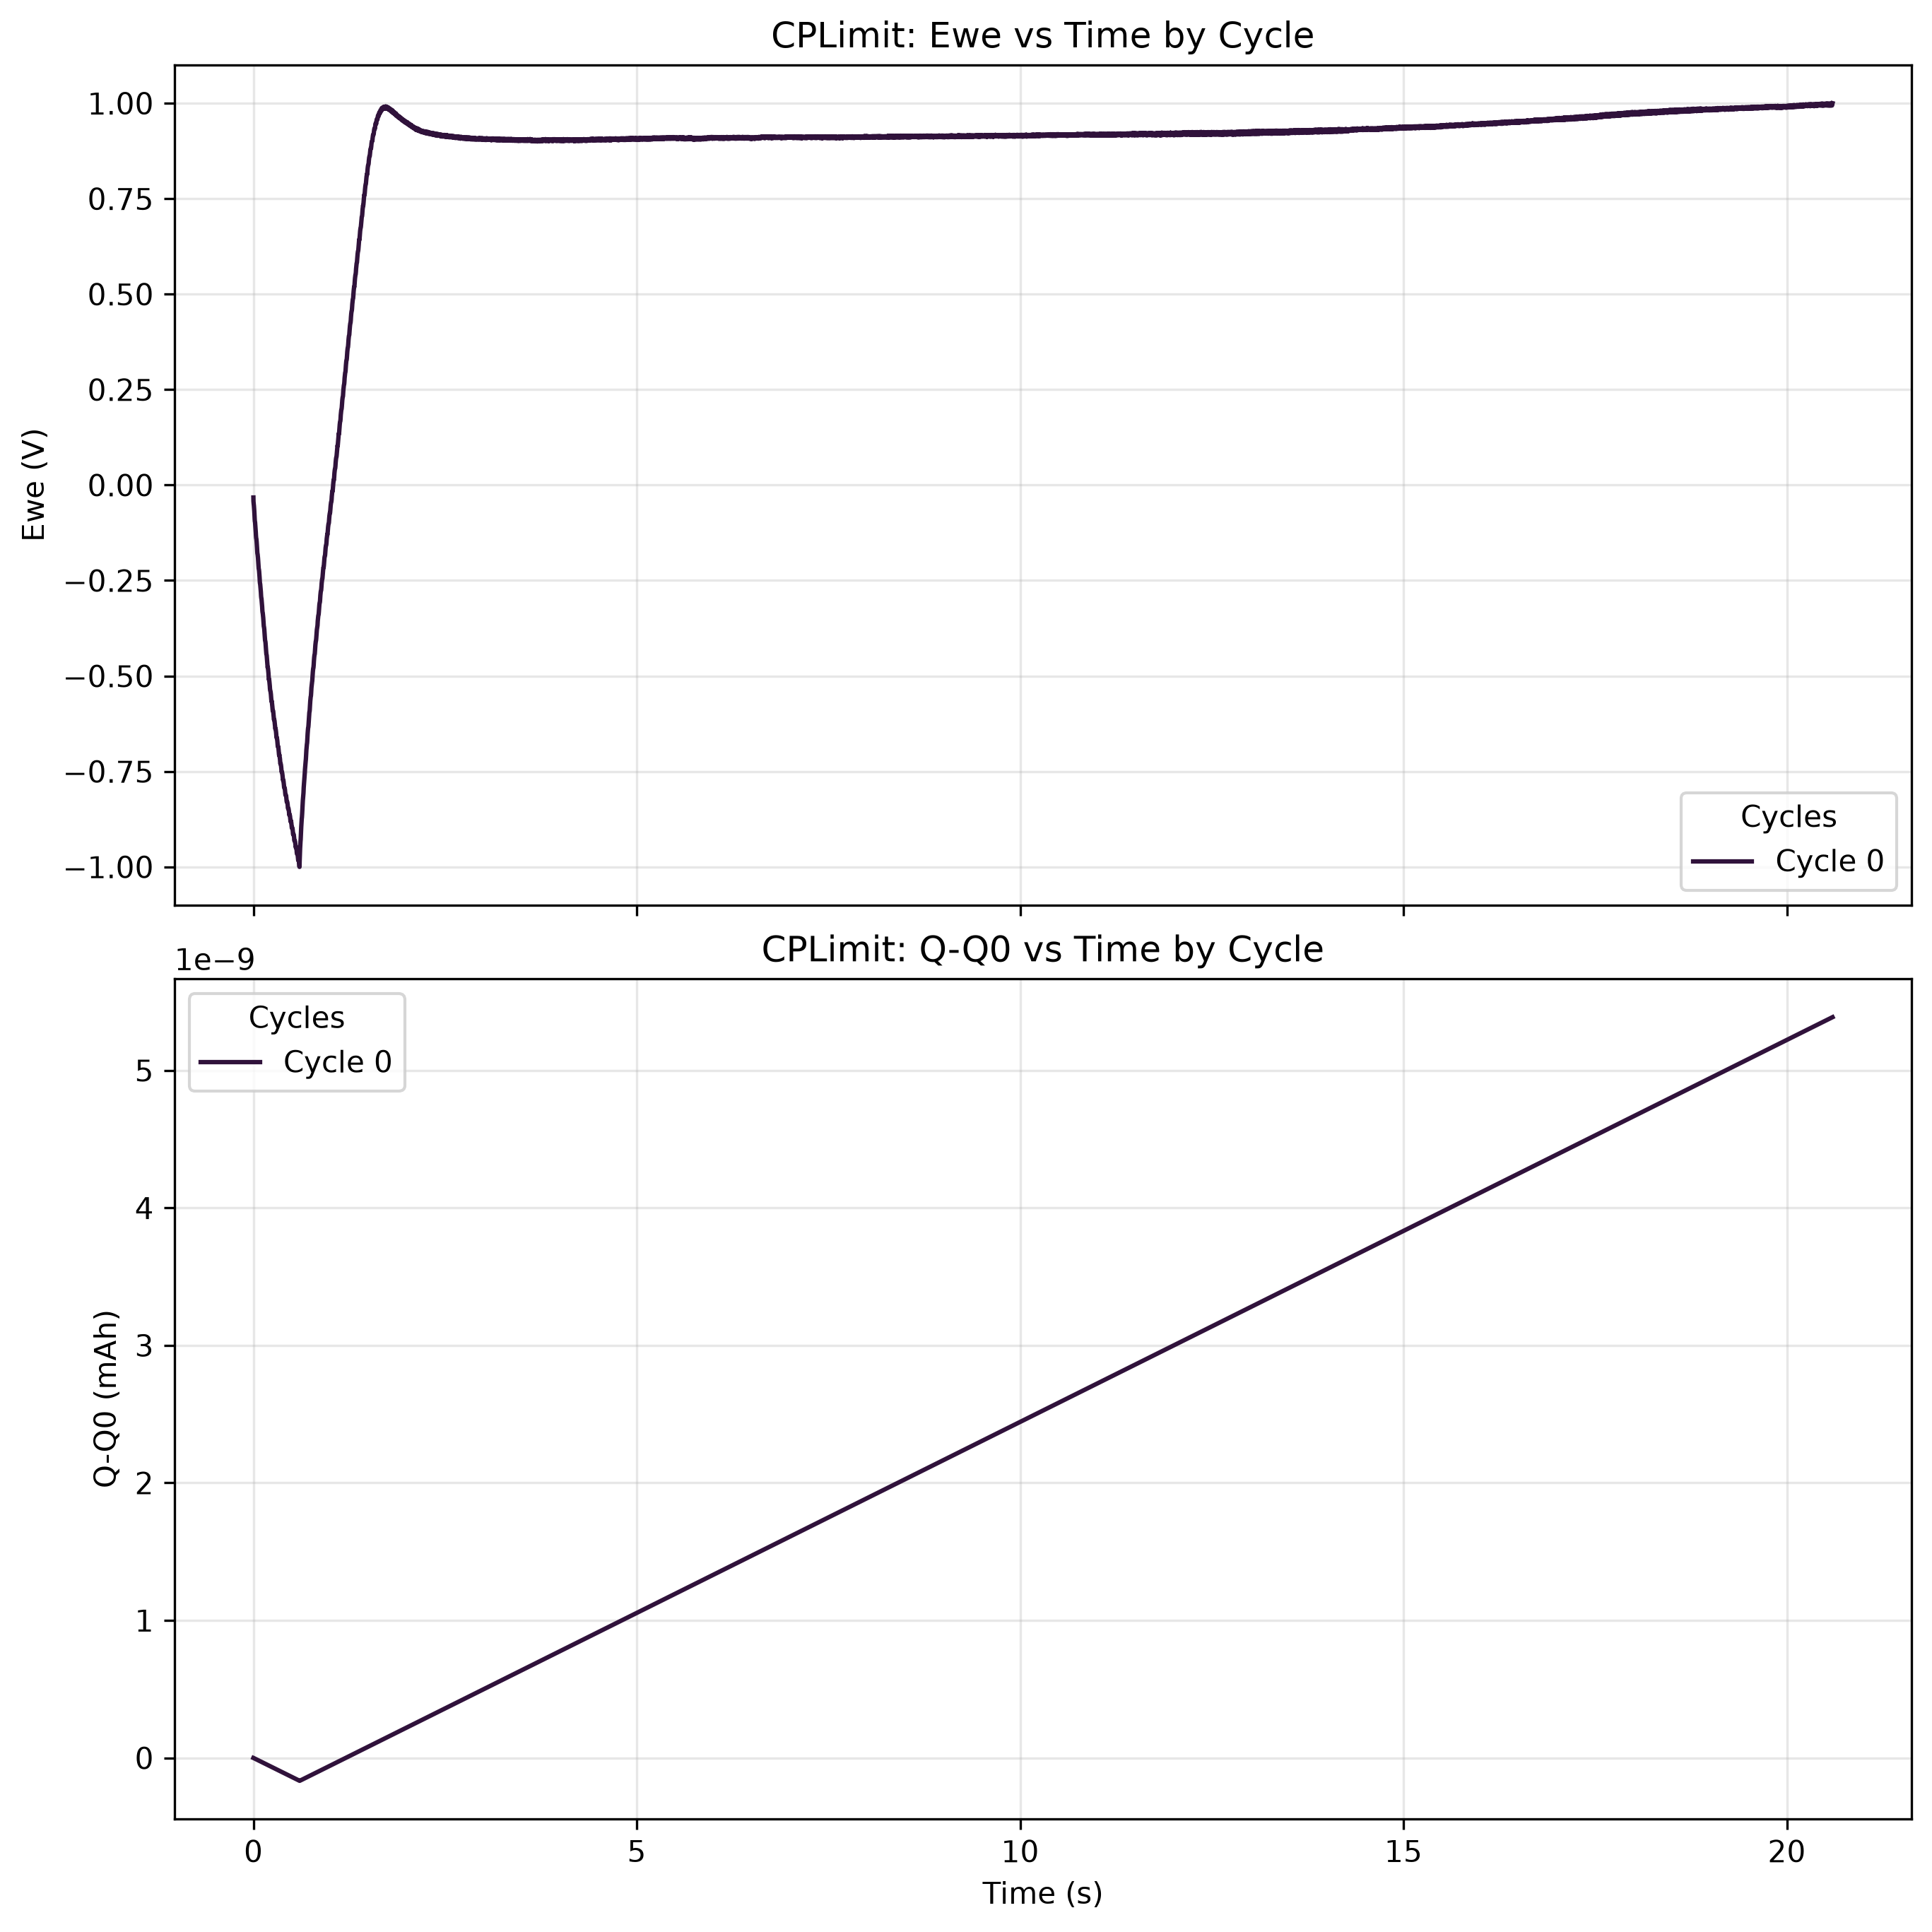

The file beside this chart, header and first rows:
time(sec), Ewe(V), Q-Q0(mAh), I(mA), cycle#, Ece (V)
0.0, -0.03258, -3.6978112072000195e-18, 0.0, 0, -0.988
3.9999998989515007e-05, -0.03586, -5.53205342603578e-18, -1.6508178829997833e-10, 0, -0.988
0.00012, -0.03911, -1.0112540010020696e-14, -9.094656139296831e-07, 0, -0.988
0.00032, -0.04014, -6.078935610336915e-14, -9.135747713884257e-07, 0, -0.9873
0.00056, -0.04134, -1.2185833848787678e-13, -9.176000514976579e-07, 0, -0.9877
0.00092, -0.04254, -2.1389787968424822e-13, -9.226317487787128e-07, 0, -0.9877
0.00128, -0.04357, -3.064173083380343e-13, -9.27327936661726e-07, 0, -0.987
0.00168, -0.04476, -4.09750960977642e-13, -9.321917682214576e-07, 0, -0.9887
0.002, -0.04579, -4.928044011638193e-13, -9.357139507670809e-07, 0, -0.9884
0.0024, -0.04716, -5.970633300074622e-13, -9.403262613005836e-07, 0, -0.9894
0.00284, -0.04819, -7.122735440615653e-13, -9.44770928157368e-07, 0, -0.9901
0.00412, -0.04939, -1.0503938575416132e-12, -9.560920943840756e-07, 0, -0.9987
0.00492, -0.05042, -1.2636190801280152e-12, -9.623816188408796e-07, 0, -1.002
0.00536, -0.05144, -1.3814122251577029e-12, -9.651490717743627e-07, 0, -1.003
0.006, -0.05247, -1.5533474150086152e-12, -9.688388979967044e-07, 0, -1.007
0.0066, -0.05384, -1.715142905208627e-12, -9.72277147681666e-07, 0, -1.011
0.00704, -0.05487, -1.83410445877953e-12, -9.742059381423473e-07, 0, -1.012
0.00744, -0.05607, -1.9424679361143868e-12, -9.759670849263102e-07, 0, -1.013
0.008, -0.0571, -2.0944954875417527e-12, -9.783990284617516e-07, 0, -1.015
0.00832, -0.05813, -2.1815101808320136e-12, -9.794053346112719e-07, 0, -1.015
0.00884, -0.05915, -2.3231065026909884e-12, -9.811663703729323e-07, 0, -1.016
0.00904, -0.06018, -2.377627897805675e-12, -9.816696344699949e-07, 0, -1.016
0.00948, -0.06121, -2.4976897961147427e-12, -9.829275171568952e-07, 0, -1.015
0.00984, -0.06224, -2.5960336793060287e-12, -9.838500014680562e-07, 0, -1.015
0.01016, -0.06326, -2.683511447390849e-12, -9.845207982195348e-07, 0, -1.015
0.01048, -0.06429, -2.7710578816132606e-12, -9.851917059933157e-07, 0, -1.014
0.0108, -0.06549, -2.8586657539587793e-12, -9.860303684661176e-07, 0, -1.014
0.0112, -0.06669, -2.968263896634281e-12, -9.865335215408777e-07, 0, -1.014
0.01168, -0.06806, -3.0998585739189853e-12, -9.872882511530179e-07, 0, -1.01
0.01204, -0.06909, -3.1985995160392173e-12, -9.87539827690398e-07, 0, -1.008
0.01228, -0.07012, -3.2644623886795504e-12, -9.88042980765158e-07, 0, -1.007
0.0126, -0.07114, -3.352307098966303e-12, -9.885461338399182e-07, 0, -1.006
0.01292, -0.07217, -3.4401836125167824e-12, -9.888815322156574e-07, 0, -1.004
0.0132, -0.0732, -3.5171022151768583e-12, -9.892170416136992e-07, 0, -1.003
0.01352, -0.07423, -3.605029806696352e-12, -9.8913321977534e-07, 0, -1.001
0.0138, -0.07525, -3.682008883744271e-12, -9.899717712258393e-07, 0, -1.002
0.01408, -0.07628, -3.758999284681547e-12, -9.898878383651777e-07, 0, -0.9987
0.01424, -0.07731, -3.803002714054044e-12, -9.902233477632194e-07, 0, -0.9969
0.01444, -0.07834, -3.8580086270729236e-12, -9.903071696015786e-07, 0, -0.9966
0.01468, -0.07937, -3.924025215487934e-12, -9.902233477632194e-07, 0, -0.9952
0.01488, -0.08074, -3.979036669984584e-12, -9.902233477632194e-07, 0, -0.9932
0.01512, -0.08176, -4.045075906178308e-12, -9.907265008379795e-07, 0, -0.9935
0.01536, -0.08279, -4.111124538790861e-12, -9.908103226763387e-07, 0, -0.9921
0.01564, -0.08382, -4.188204085240097e-12, -9.910618992137188e-07, 0, -0.9904
0.01588, -0.08485, -4.254269101352145e-12, -9.909780773753596e-07, 0, -0.9891
0.0162, -0.08605, -4.342381489108593e-12, -9.914812304501197e-07, 0, -0.988
0.01648, -0.08759, -4.419502958041832e-12, -9.919843835248798e-07, 0, -0.9884
0.01692, -0.08861, -4.540734590028104e-12, -9.922360710845624e-07, 0, -0.9877
0.01716, -0.08964, -4.606886342313951e-12, -9.924037147612808e-07, 0, -0.987
0.01752, -0.09084, -4.7061558932267235e-12, -9.929068678360409e-07, 0, -0.9877
0.01812, -0.09204, -4.8716692331430955e-12, -9.934939537714627e-07, 0, -0.988
0.01848, -0.09307, -4.971031302641254e-12, -9.93829352147202e-07, 0, -0.9887
0.019, -0.09427, -5.114603281792313e-12, -9.944164380826237e-07, 0, -0.9891
0.01944, -0.0953, -5.236143790930835e-12, -9.94751836458363e-07, 0, -0.9891
0.02088, -0.09632, -5.634412689501132e-12, -9.963451175210025e-07, 0, -0.9976
0.0218, -0.09735, -5.8891534588749e-12, -9.971837799938044e-07, 0, -1.003
0.0222, -0.09838, -5.999960366505816e-12, -9.972676018321636e-07, 0, -1.003
0.023, -0.09941, -6.221691757469907e-12, -9.979385096059445e-07, 0, -1.009
0.02356, -0.1004, -6.376968301407487e-12, -9.984416626807047e-07, 0, -1.011
0.02392, -0.1016, -6.476805974258642e-12, -9.986094173797255e-07, 0, -1.013
... 12,964 more rows
